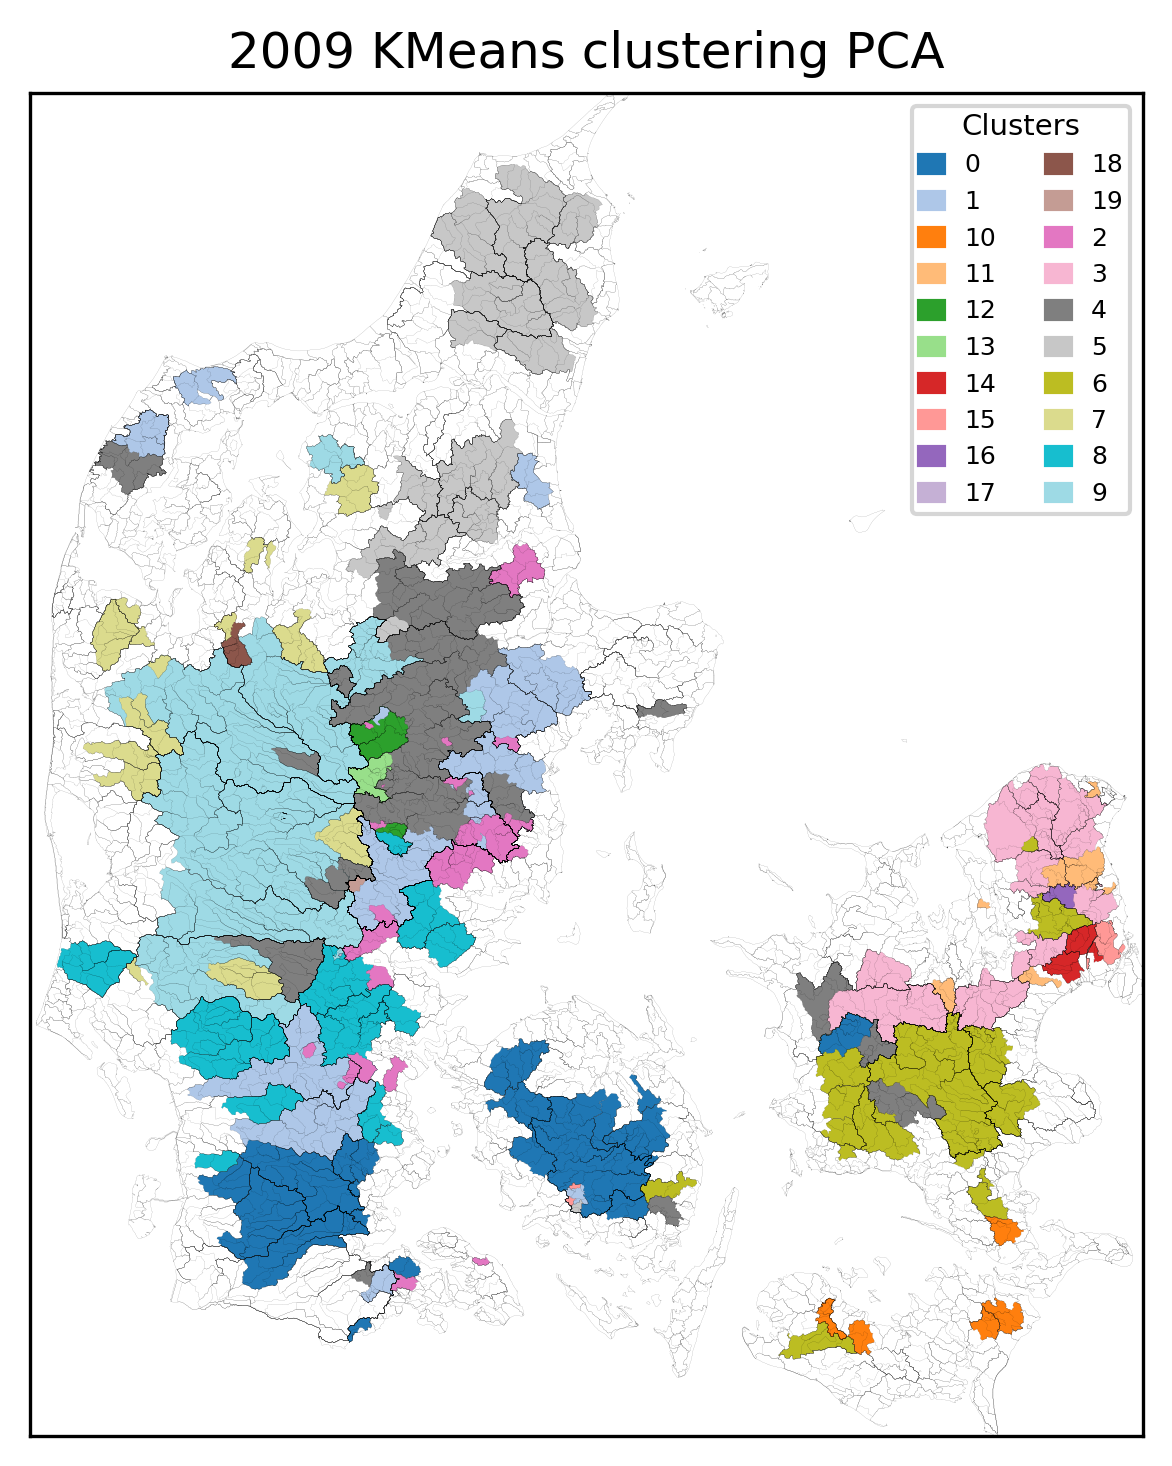

Data behind this chart, as committed beside it:
, Cluster
41000140, 0
41000141, 0
42000012, 0
56000007, 0
45000003, 0
45000004, 0
46000017, 0
46000001, 0
46000030, 0
47000001, 0
45000058, 0
45000043, 0
46000019, 0
46000018, 0
45000002, 0
44000188, 0
39000001, 0
40000001, 0
41000020, 0
42000021, 0
44000021, 0
44000106, 0
43000001, 0
42000074, 0
37000259, 0
38000047, 0
37000255, 0
41000012, 0
37000034, 0
11000016, 1
21000030, 1
15000032, 1
42000020, 1
42000014, 1
42000022, 1
21000557, 1
21000526, 1
21000413, 1
21000089, 1
21000803, 1
21000563, 1
21000666, 1
21000548, 1
21000085, 1
36000015, 1
26000080, 1
26000096, 1
21000873, 1
36000009, 1
36000008, 1
9000015, 1
9000001, 1
42000019, 1
45000045, 1
38000024, 1
38000107, 1
21000872, 2
26000111, 2
21000065, 2
21000072, 2
... 191 more rows
